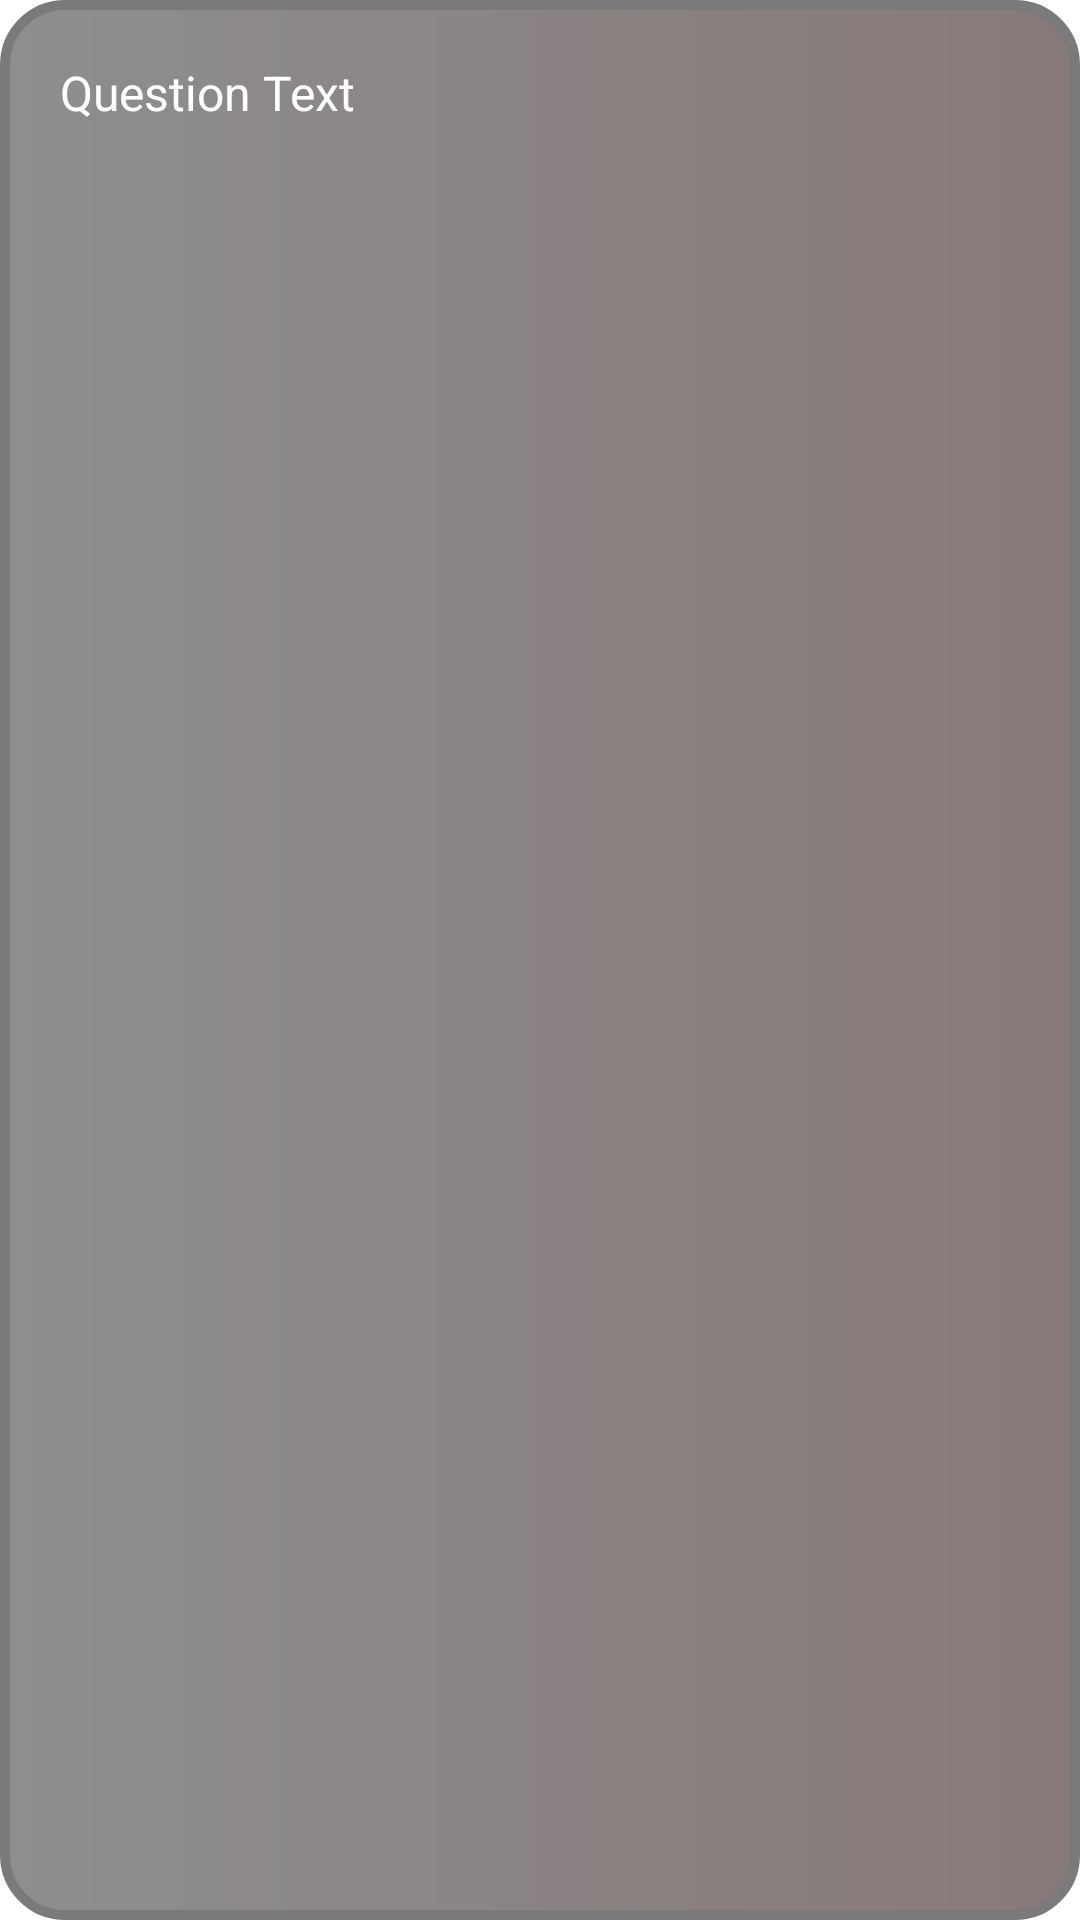

Layout XML and referenced resources for this Android screen:
<!-- AndroidManifest.xml: application theme Theme.FinalYearProjectAndroid -->
<!-- res/layout/faq_recycler.xml -->
<?xml version="1.0" encoding="utf-8"?>
<LinearLayout
    xmlns:android="http://schemas.android.com/apk/res/android"
    android:layout_width="match_parent"
    android:layout_height="wrap_content"
    android:orientation="vertical"
    android:layout_marginBottom="10dp"
    android:layout_marginTop="10dp"
    android:background="@drawable/border_only_faq">

    <RelativeLayout
        android:id="@+id/faq_question_layout"
        android:layout_width="match_parent"
        android:layout_height="wrap_content"
        android:padding="10dp">

        <TextView
            android:id="@+id/faq_question"
            android:layout_width="wrap_content"
            android:layout_height="wrap_content"
            android:layout_alignParentStart="true"
            android:layout_margin="10dp"
            android:textSize="16sp"
            android:textColor="@color/white"
            android:layout_toStartOf="@+id/faq_d"
            android:text="Question Text" />

        <ImageView
            android:id="@+id/faq_d"
            android:layout_width="30dp"
            android:layout_height="30dp"
            android:layout_margin="10dp"
            android:layout_alignParentEnd="true"
            android:src="@drawable/ic_baseline_keyboard_arrow_down_24"/>

    </RelativeLayout>

    <LinearLayout
        android:id="@+id/faq_answer_layout"
        android:layout_width="match_parent"
        android:layout_height="wrap_content"
        android:visibility="gone"
        >

        <TextView
            android:id="@+id/faq_answer"
            android:layout_width="match_parent"
            android:layout_height="wrap_content"
            android:layout_margin="20dp"
            android:textColor="@color/white"
            android:text="Answer of the question\nhgjhghjgjgjhgjhg\nvjvhjv"/>

    </LinearLayout>

</LinearLayout>
<!-- resources referenced by this layout -->
<resources>
  <color name="white">#FFFFFFFF</color>
  <!-- drawable border_only_faq (drawable) -->
  <?xml version="1.0" encoding="utf-8"?>
  <shape android:shape="rectangle" xmlns:android="http://schemas.android.com/apk/res/android">
  
      <stroke
          android:width="10px"
          android:color="#7A7A7A"
          />
      <corners
          android:radius="20dp"
          />
  
      <gradient
          android:startColor="#8E8E8E"
          android:endColor="#887979"
          />
  
  </shape>
  <style name="Theme.FinalYearProjectAndroid" parent="Theme.MaterialComponents.DayNight.NoActionBar">
          
          <item name="colorPrimary">@color/main_color</item>
          <item name="colorPrimaryVariant">@color/main_color</item>
          <item name="colorOnPrimary">@color/white</item>
          
          <item name="colorSecondary">@color/teal_200</item>
          <item name="colorSecondaryVariant">@color/teal_700</item>
          <item name="colorOnSecondary">@color/black</item>
          <item name="color">@color/black</item>
          
          <item name="android:statusBarColor" tools:targetApi="l">?attr/colorPrimaryVariant</item>
          
      </style>
  <color name="main_color">#5b61d2</color>
  <color name="teal_200">#FF03DAC5</color>
  <color name="teal_700">#FF018786</color>
  <color name="black">#FF000000</color>
</resources>
